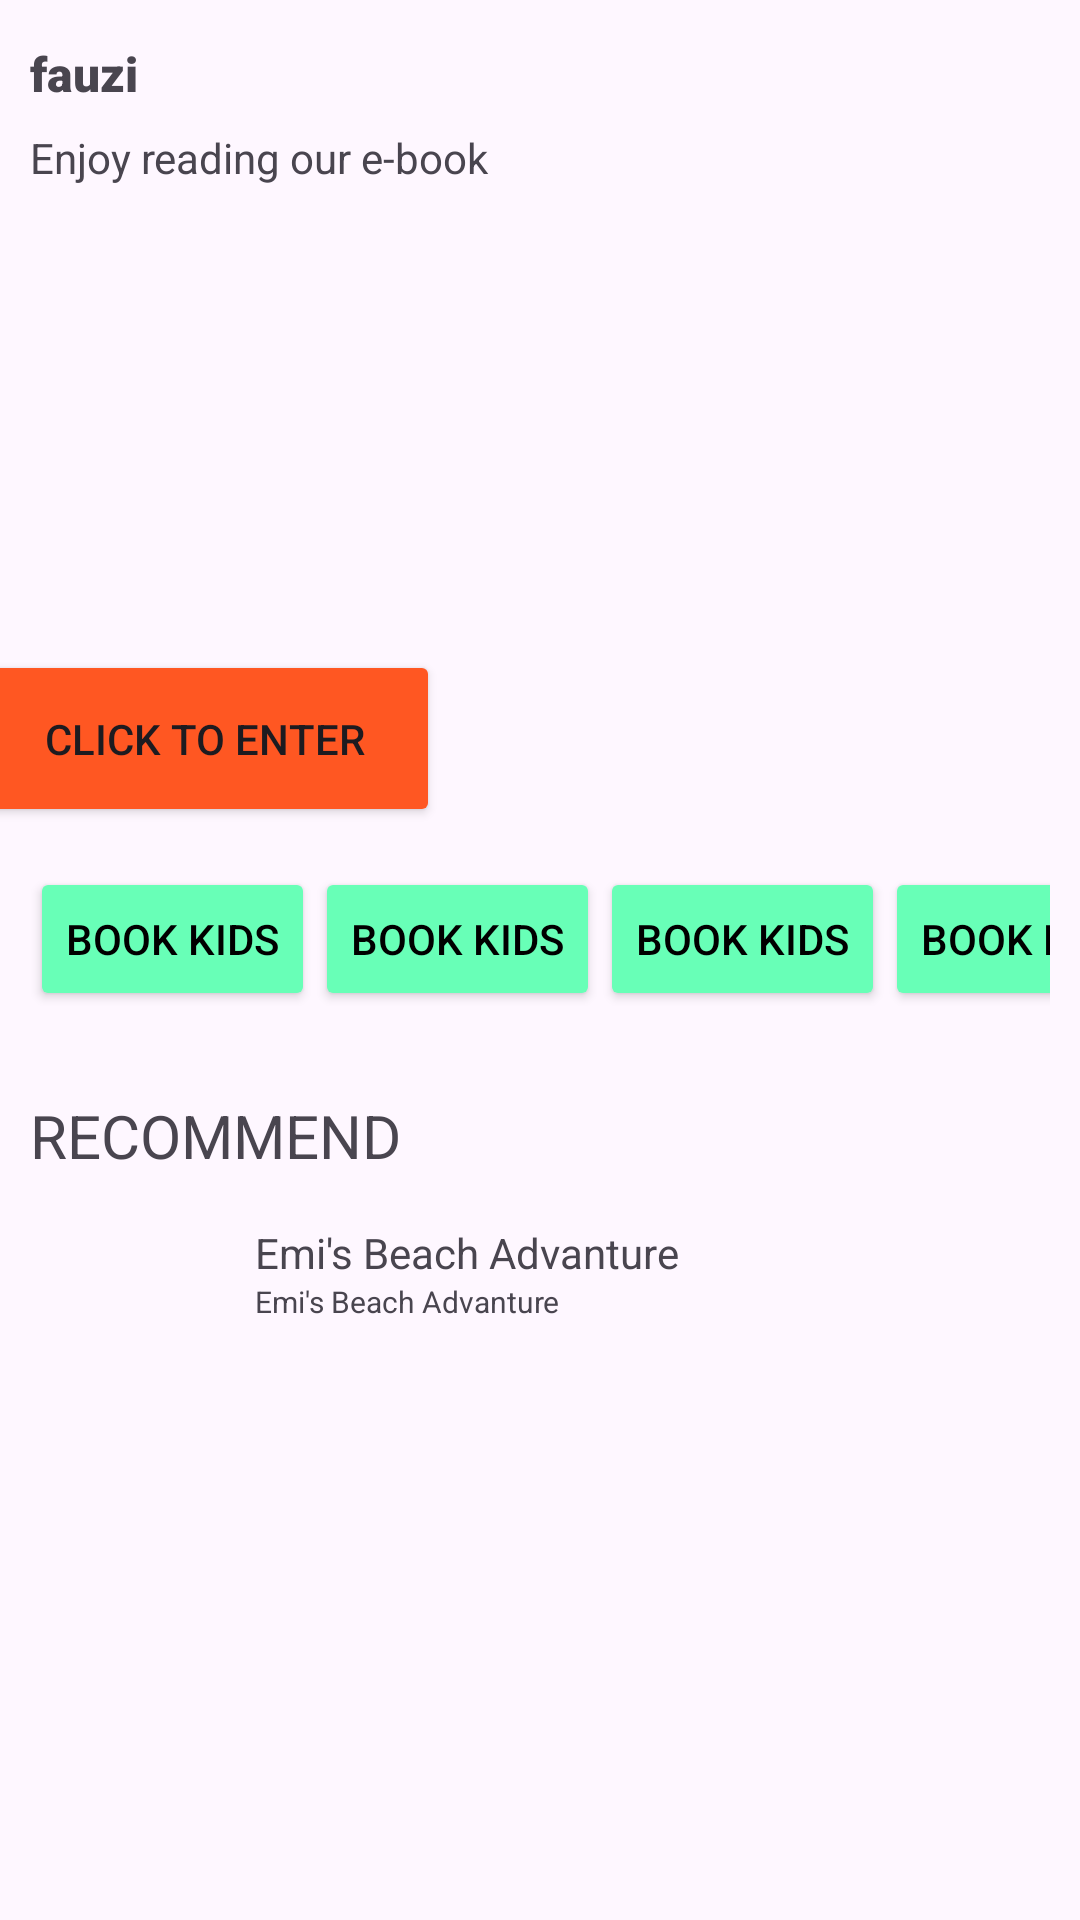

Reconstruct the res/layout file that produces this screen, plus the resources it refers to.
<!-- AndroidManifest.xml: application theme Theme.Project2525 -->
<!-- res/layout/activity_home2.xml -->
<?xml version="1.0" encoding="utf-8"?>
<androidx.constraintlayout.widget.ConstraintLayout xmlns:android="http://schemas.android.com/apk/res/android"
    xmlns:app="http://schemas.android.com/apk/res-auto"
    xmlns:tools="http://schemas.android.com/tools"
    android:layout_width="match_parent"
    android:layout_height="match_parent"
    tools:context=".HomeActivity2">

    <TextView
        android:id="@+id/textView4"
        android:layout_width="match_parent"
        android:layout_height="wrap_content"
        android:layout_marginStart="10dp"
        android:fontFamily="sans-serif-black"
        android:text="fauzi"
        android:textSize="16sp"
        android:typeface="monospace"
        app:layout_constraintBottom_toBottomOf="parent"
        app:layout_constraintEnd_toEndOf="parent"
        app:layout_constraintHorizontal_bias="0.0"
        app:layout_constraintStart_toStartOf="parent"
        app:layout_constraintTop_toTopOf="parent"
        app:layout_constraintVertical_bias="0.022" />

    <TextView
        android:id="@+id/textView6"
        android:layout_width="match_parent"
        android:layout_height="wrap_content"
        android:layout_marginStart="10dp"
        android:text="Enjoy reading our e-book"
        app:layout_constraintBottom_toBottomOf="parent"
        app:layout_constraintEnd_toEndOf="parent"
        app:layout_constraintHorizontal_bias="0.0"
        app:layout_constraintStart_toStartOf="parent"
        app:layout_constraintTop_toBottomOf="@+id/textView4"
        app:layout_constraintVertical_bias="0.013" />

    <ImageView
        android:id="@+id/imageView"
        android:layout_width="476dp"
        android:layout_height="238dp"
        app:layout_constraintBottom_toBottomOf="parent"
        app:layout_constraintEnd_toEndOf="parent"
        app:layout_constraintHorizontal_bias="0.507"
        app:layout_constraintStart_toStartOf="parent"
        app:layout_constraintTop_toTopOf="parent"
        app:layout_constraintVertical_bias="0.127"
        app:srcCompat="@drawable/pic" />

    <Button
        android:id="@+id/button"
        android:layout_width="157dp"
        android:layout_height="59dp"
        android:layout_marginStart="48dp"
        android:backgroundTint="#FF5722"
        android:text="Click To Enter"
        app:layout_constraintBottom_toBottomOf="@+id/imageView"
        app:layout_constraintStart_toStartOf="@+id/imageView"
        app:layout_constraintTop_toBottomOf="@+id/textView6"
        app:layout_constraintVertical_bias="0.92" />

    <LinearLayout
        android:id="@+id/linearLayout"
        android:layout_width="match_parent"
        android:layout_height="wrap_content"
        android:layout_marginStart="10dp"
        android:layout_marginEnd="10dp"
        android:orientation="horizontal"
        app:layout_constraintEnd_toEndOf="parent"
        app:layout_constraintStart_toStartOf="parent"
        app:layout_constraintTop_toBottomOf="@+id/imageView">

        <Button
            android:id="@+id/buttonMenu4"
            android:layout_width="95dp"
            android:layout_height="wrap_content"
            android:backgroundTint="#68FFB7"
            android:text="Book Kids"
            android:textColor="@color/black" />

        <Button
            android:id="@+id/buttonMenu1"
            android:layout_width="95dp"
            android:layout_height="wrap_content"
            android:backgroundTint="#68FFB7"
            android:text="Book Kids"
            android:textColor="@color/black" />

        <Button
            android:id="@+id/buttonMenu2"
            android:layout_width="95dp"
            android:layout_height="wrap_content"
            android:backgroundTint="#68FFB7"
            android:text="Book Kids"
            android:textColor="@color/black" />

        <Button
            android:id="@+id/buttonMenu3"
            android:layout_width="95dp"
            android:layout_height="wrap_content"
            android:backgroundTint="#68FFB7"
            android:text="Book Kids"
            android:textColor="@color/black" />
    </LinearLayout>

    <TextView
        android:id="@+id/textView7"
        android:layout_width="match_parent"
        android:layout_height="wrap_content"
        android:layout_marginStart="10dp"
        android:layout_marginTop="76dp"
        android:text="RECOMMEND"
        android:textSize="20sp"
        android:typeface="sans"
        app:layout_constraintEnd_toEndOf="parent"
        app:layout_constraintHorizontal_bias="0.0"
        app:layout_constraintStart_toStartOf="parent"
        app:layout_constraintTop_toBottomOf="@+id/imageView" />

    <ImageView
        android:id="@+id/imageView2"
        android:layout_width="55dp"
        android:layout_height="85dp"
        android:layout_marginTop="17dp"
        app:layout_constraintStart_toStartOf="@+id/textView7"
        app:layout_constraintTop_toBottomOf="@+id/textView7"
        app:srcCompat="@drawable/book1" />

    <TextView
        android:id="@+id/textView8"
        android:layout_width="wrap_content"
        android:layout_height="wrap_content"
        android:layout_marginStart="20dp"
        android:layout_marginTop="16dp"
        android:text="Emi's Beach Advanture"
        app:layout_constraintStart_toEndOf="@+id/imageView2"
        app:layout_constraintTop_toBottomOf="@+id/textView7" />

    <TextView
        android:id="@+id/textView9"
        android:layout_width="wrap_content"
        android:layout_height="wrap_content"
        android:layout_marginStart="20dp"
        android:text="Emi's Beach Advanture"
        android:textSize="10sp"
        app:layout_constraintStart_toEndOf="@+id/imageView2"
        app:layout_constraintTop_toBottomOf="@+id/textView8" />
</androidx.constraintlayout.widget.ConstraintLayout>
<!-- resources referenced by this layout -->
<resources>
  <style name="Theme.Project2525" parent="Base.Theme.Project2525" />
  <style name="Base.Theme.Project2525" parent="Theme.Material3.DayNight.NoActionBar">
          
          
      </style>
  <!-- not gathered from this repository: default colours our renderer supplied (Android Studio template values) -->
  <color name="black">#FF000000</color>
</resources>
